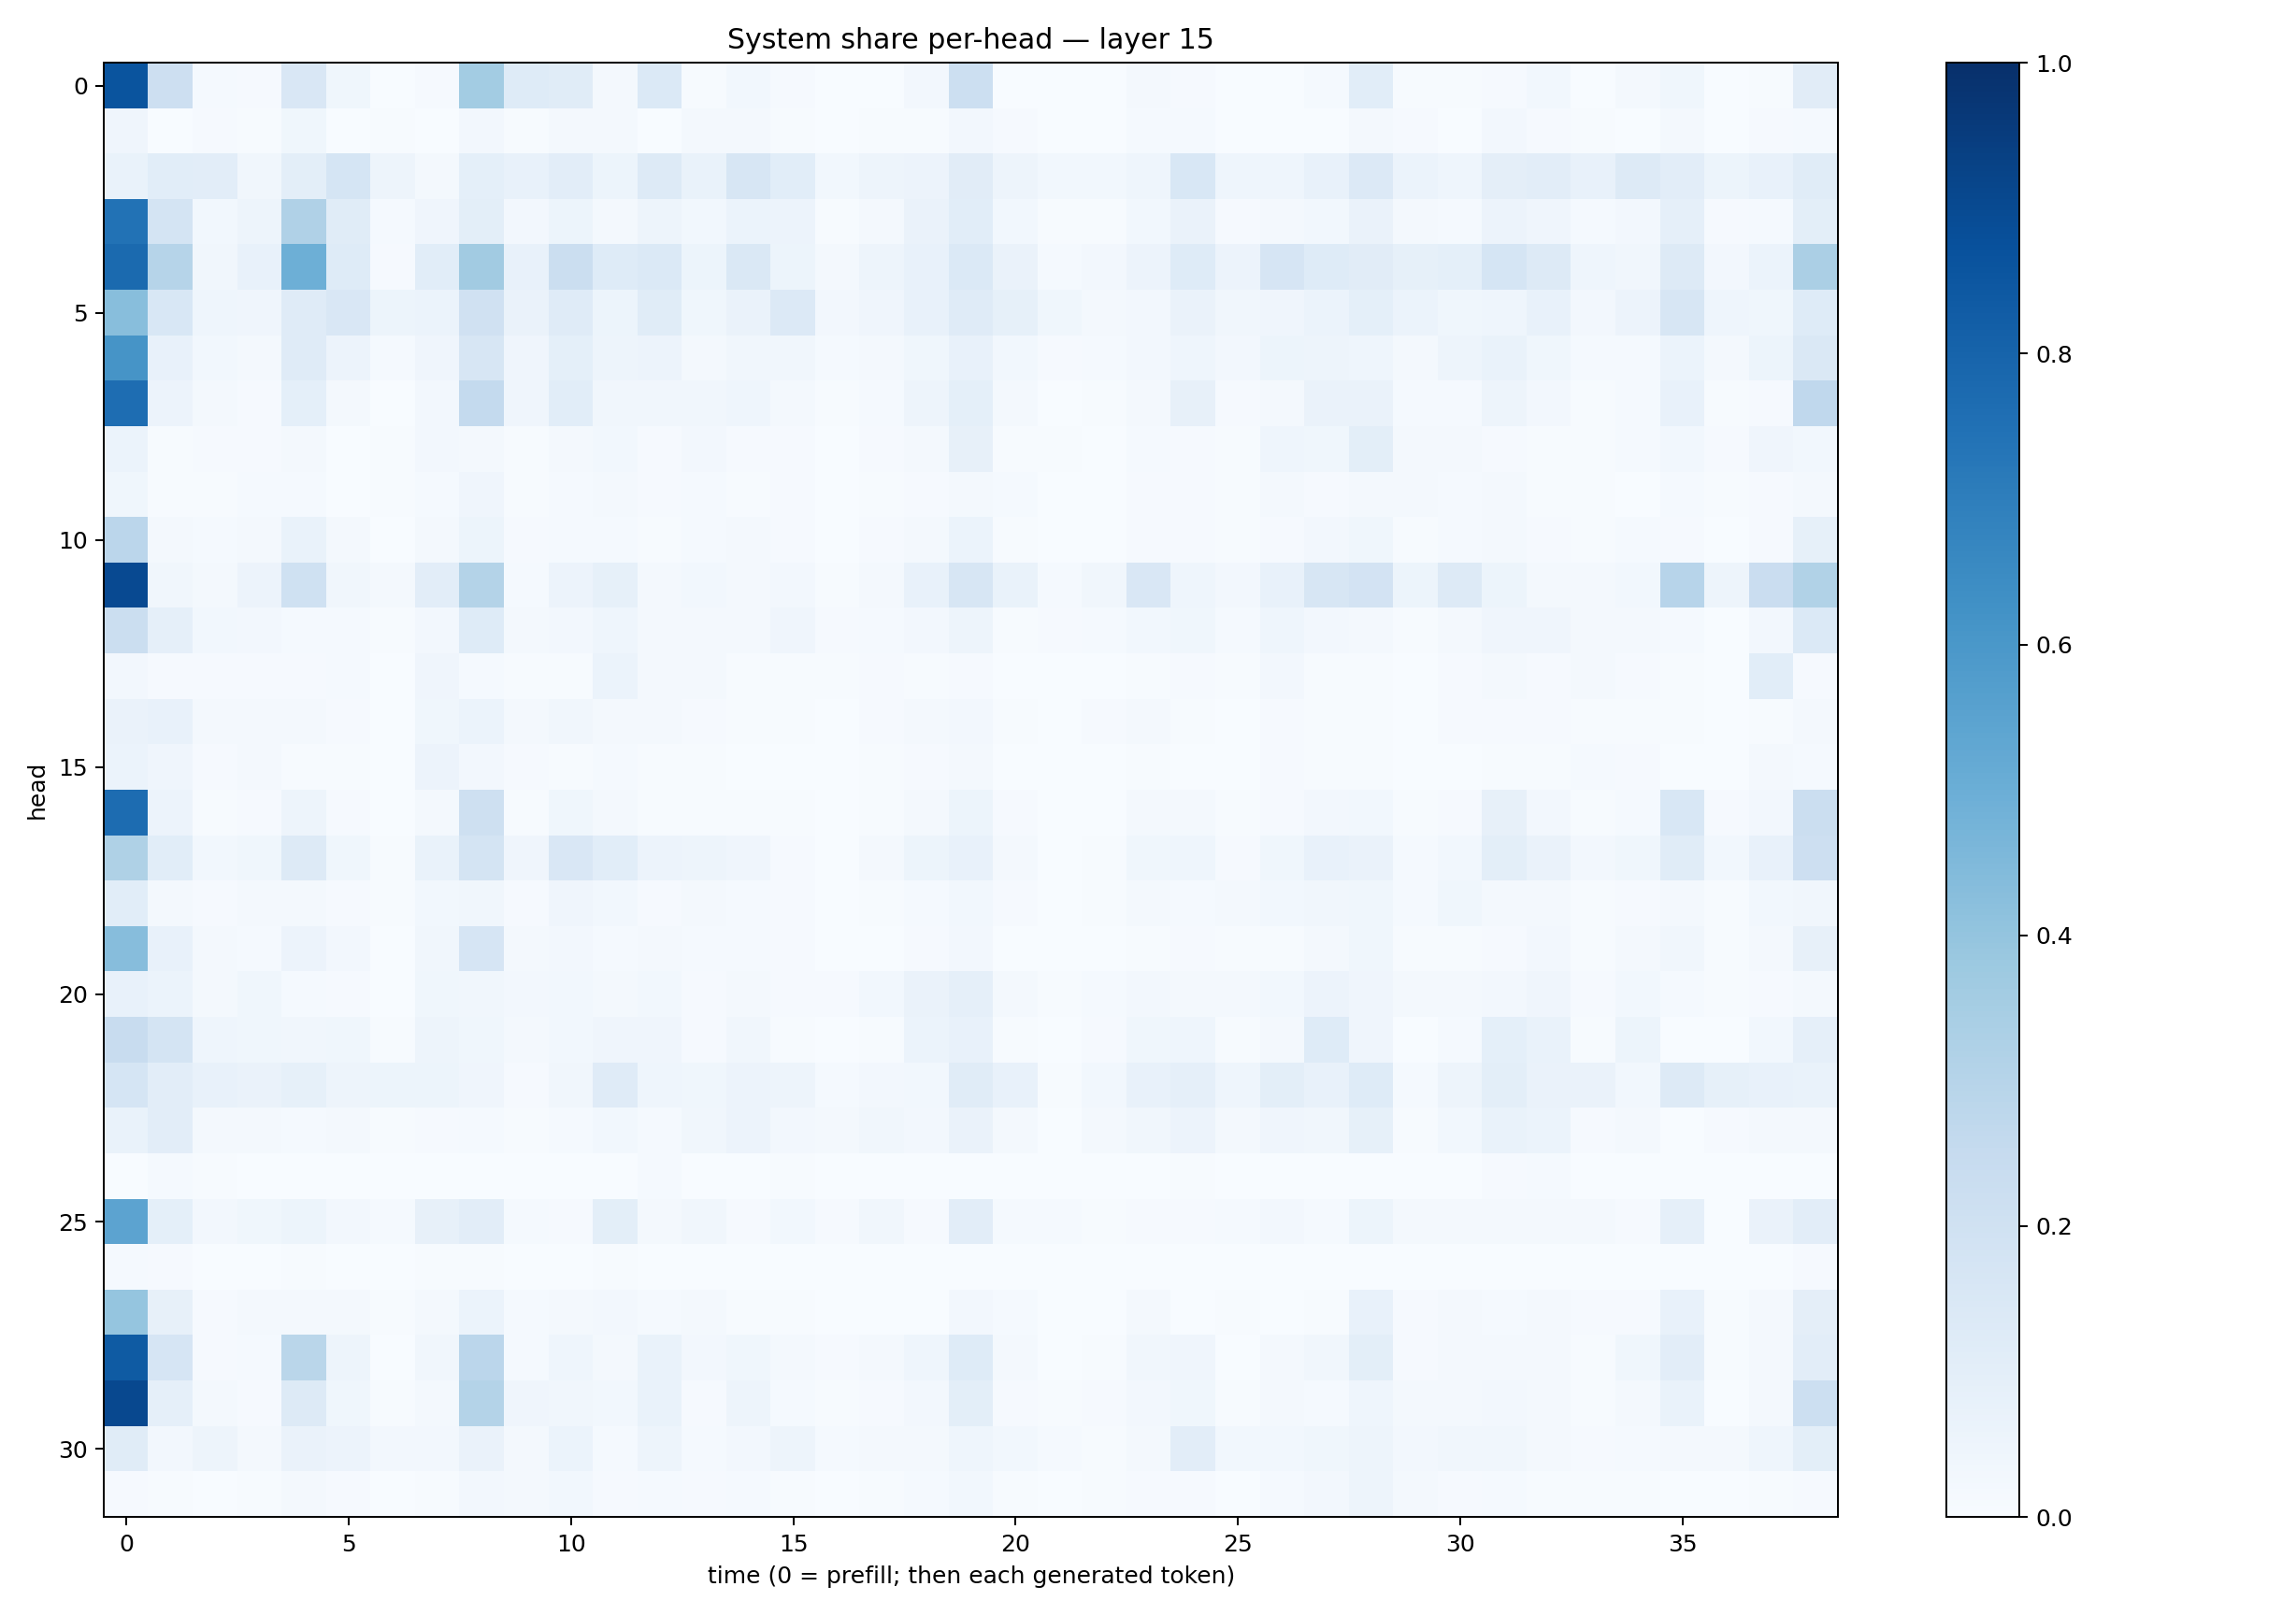

Values plotted in this chart, from the file beside it:
0.86241627, 0.21193276, 0.014275718, 0.008650865, 0.15085724, 0.03901904, 0.0014878482, 0.010149411, 0.3572979, 0.12151437, 0.11377503, 0.016911648, 0.13705692, 0.0056946767, 0.028146002, 0.0105133485, 0.0005915045, 0.0022024855, 0.023623943, 0.21609354, 0.003437953, 0.00084222795, 0.0021166573, 0.022290455
0.04183, 0.002659, 0.009491, 0.006695, 0.03853, 0.001109, 0.003911, 0.003499, 0.02591, 0.005538, 0.0164, 0.01823, 0.00268, 0.02222, 0.02176, 0.004136, 0.003165, 0.007716, 0.007334, 0.02567, 0.01109, 0.000999, 0.003484, 0.01536
0.06788, 0.1086, 0.1021, 0.03422, 0.09821, 0.1702, 0.04724, 0.02103, 0.09236, 0.07201, 0.1029, 0.0531, 0.1268, 0.06675, 0.1636, 0.1073, 0.02852, 0.04977, 0.05664, 0.1106, 0.0474, 0.02985, 0.02809, 0.04654
0.7424, 0.1761, 0.02873, 0.04825, 0.3175, 0.1144, 0.01282, 0.03918, 0.09935, 0.02384, 0.05095, 0.01921, 0.05022, 0.02791, 0.06128, 0.05536, 0.006427, 0.01916, 0.06422, 0.1088, 0.03021, 0.004636, 0.00716, 0.03094
0.774, 0.299, 0.03183, 0.07231, 0.4944, 0.1215, 0.009976, 0.1063, 0.3627, 0.07296, 0.2248, 0.1234, 0.1383, 0.0541, 0.1436, 0.05388, 0.02033, 0.04909, 0.07315, 0.1382, 0.06403, 0.01532, 0.0254, 0.05665
0.4279, 0.155, 0.04368, 0.03938, 0.1196, 0.1485, 0.05292, 0.0606, 0.198, 0.0626, 0.1179, 0.05162, 0.1139, 0.03884, 0.06537, 0.1345, 0.02452, 0.04049, 0.07534, 0.1184, 0.08489, 0.03806, 0.02021, 0.02657
0.6118, 0.07366, 0.0279, 0.02169, 0.1182, 0.05511, 0.01442, 0.0401, 0.1589, 0.04275, 0.09041, 0.04703, 0.05842, 0.01835, 0.03137, 0.03335, 0.01243, 0.01613, 0.03817, 0.07758, 0.0291, 0.01082, 0.01176, 0.02505
0.7629, 0.05674, 0.02193, 0.01012, 0.09333, 0.01727, 0.003776, 0.02491, 0.2544, 0.04073, 0.1084, 0.03452, 0.03433, 0.0348, 0.0466, 0.02321, 0.005252, 0.01522, 0.04867, 0.0914, 0.01819, 0.003137, 0.005941, 0.01857
0.06248, 0.006725, 0.008158, 0.01096, 0.02131, 0.003472, 0.004695, 0.02709, 0.01672, 0.005308, 0.02061, 0.02833, 0.009764, 0.02418, 0.01072, 0.01153, 0.002271, 0.01003, 0.0161, 0.08167, 0.007692, 0.005074, 0.002153, 0.01303
0.03881, 0.005179, 0.005662, 0.01185, 0.01533, 0.001946, 0.004642, 0.0142, 0.04291, 0.00581, 0.0124, 0.01685, 0.008132, 0.01517, 0.007576, 0.01054, 0.003211, 0.006363, 0.01014, 0.01684, 0.01301, 0.002415, 0.002896, 0.009939
0.2842, 0.01959, 0.0125, 0.01793, 0.06665, 0.01729, 0.002802, 0.02047, 0.05152, 0.008739, 0.0135, 0.01437, 0.005956, 0.01492, 0.02098, 0.009982, 0.003377, 0.009173, 0.01638, 0.06017, 0.006275, 0.001687, 0.001666, 0.008622
0.9019, 0.03256, 0.01869, 0.05483, 0.2016, 0.03168, 0.01996, 0.1034, 0.3049, 0.01239, 0.05772, 0.08528, 0.01605, 0.0289, 0.02045, 0.02683, 0.007141, 0.02271, 0.07309, 0.1639, 0.06759, 0.01187, 0.03132, 0.1495
0.22, 0.08877, 0.02778, 0.02668, 0.01431, 0.01555, 0.006735, 0.02418, 0.1227, 0.01688, 0.02724, 0.04303, 0.0208, 0.01657, 0.0163, 0.03974, 0.0113, 0.014, 0.02377, 0.04999, 0.005325, 0.008344, 0.01528, 0.02844
0.02594, 0.009767, 0.01117, 0.01, 0.01046, 0.01178, 0.002621, 0.04003, 0.01292, 0.006763, 0.004435, 0.06018, 0.01664, 0.01973, 0.006072, 0.004524, 0.004261, 0.008367, 0.00403, 0.0108, 0.001112, 0.002337, 0.002362, 0.007012
0.06474, 0.0745, 0.01616, 0.02268, 0.01792, 0.008372, 0.003689, 0.0354, 0.06038, 0.02031, 0.03276, 0.0216, 0.01988, 0.009084, 0.005489, 0.00754, 0.003644, 0.008823, 0.01683, 0.02724, 0.005751, 0.002292, 0.008815, 0.01969
0.06023, 0.04284, 0.01018, 0.01908, 0.006991, 0.005808, 0.001645, 0.05586, 0.0235, 0.01102, 0.006228, 0.0132, 0.007035, 0.006662, 0.002457, 0.002654, 0.003087, 0.005186, 0.007931, 0.01624, 0.0004946, 0.002504, 0.00163, 0.005784
0.7666, 0.05492, 0.006458, 0.01043, 0.05037, 0.009061, 0.002569, 0.01626, 0.2107, 0.005393, 0.03844, 0.0177, 0.005656, 0.007639, 0.007595, 0.00577, 0.002219, 0.005675, 0.01904, 0.05282, 0.00911, 0.0008964, 0.001524, 0.01572
0.3229, 0.1071, 0.0311, 0.03777, 0.1252, 0.0382, 0.007797, 0.06913, 0.1738, 0.04249, 0.149, 0.1064, 0.05694, 0.04768, 0.04193, 0.01028, 0.00279, 0.01887, 0.05288, 0.07793, 0.016, 0.003101, 0.00642, 0.0357
0.1086, 0.0167, 0.009477, 0.01836, 0.01601, 0.01158, 0.006277, 0.02963, 0.03336, 0.01046, 0.04267, 0.02936, 0.00822, 0.01758, 0.01455, 0.008848, 0.001768, 0.007199, 0.01435, 0.0308, 0.009777, 0.003479, 0.005358, 0.01969
0.4305, 0.07709, 0.01598, 0.01208, 0.05471, 0.0235, 0.003003, 0.03416, 0.1678, 0.01783, 0.02523, 0.01372, 0.01618, 0.01495, 0.01278, 0.01085, 0.002295, 0.002094, 0.009031, 0.02466, 0.003638, 0.002446, 0.001707, 0.004613
0.07275, 0.06059, 0.02326, 0.0368, 0.01328, 0.01086, 0.002545, 0.03884, 0.0335, 0.02552, 0.02763, 0.02322, 0.02796, 0.01083, 0.02218, 0.008045, 0.00923, 0.02899, 0.06533, 0.08639, 0.02041, 0.004288, 0.01329, 0.02581
0.2356, 0.1787, 0.04579, 0.03849, 0.03411, 0.03819, 0.00708, 0.04864, 0.03612, 0.01788, 0.02802, 0.03963, 0.03955, 0.009249, 0.03409, 0.006368, 0.003307, 0.004091, 0.0618, 0.07102, 0.004423, 0.002689, 0.007904, 0.03557
0.1709, 0.1017, 0.07365, 0.06333, 0.08223, 0.04869, 0.05329, 0.05118, 0.04074, 0.008328, 0.03323, 0.1196, 0.04608, 0.03571, 0.05768, 0.0482, 0.01273, 0.02724, 0.02915, 0.1141, 0.0716, 0.006563, 0.02919, 0.07755
0.06692, 0.1038, 0.02141, 0.01587, 0.01369, 0.02259, 0.005883, 0.01155, 0.01425, 0.006629, 0.01241, 0.02871, 0.0152, 0.03495, 0.05653, 0.02659, 0.02236, 0.03494, 0.02599, 0.06382, 0.01952, 0.00318, 0.01822, 0.0347
0.001127, 0.01482, 0.005769, 0.001271, 0.0003911, 0.0009792, 0.00152, 0.0002009, 0.001113, 0.002353, 0.002466, 0.003697, 0.01195, 0.001618, 0.002328, 0.004274, 0.001263, 0.0007965, 0.0002379, 0.0008219, 0.001915, 0.0006418, 0.0003458, 0.0008111
0.543, 0.09059, 0.02605, 0.03717, 0.05192, 0.02515, 0.01231, 0.07973, 0.1048, 0.01317, 0.01163, 0.1009, 0.01682, 0.03498, 0.008175, 0.03079, 0.008672, 0.03213, 0.01057, 0.1041, 0.01244, 0.01486, 0.006878, 0.008902
0.01286, 0.0115, 0.001767, 0.003205, 0.004098, 0.0007471, 0.0007546, 0.005931, 0.005525, 0.0008852, 0.0008072, 0.004023, 0.002001, 0.002953, 0.001664, 0.001275, 0.0008652, 0.003801, 0.001239, 0.00235, 0.0009995, 0.0002448, 0.0005956, 0.003761
0.3958, 0.08134, 0.008099, 0.01962, 0.02294, 0.02068, 0.00507, 0.02257, 0.0603, 0.01272, 0.01943, 0.02364, 0.01411, 0.01801, 0.004826, 0.006588, 0.0008021, 0.003121, 0.003384, 0.02567, 0.01229, 0.00351, 0.002967, 0.02122
0.8352, 0.1645, 0.008362, 0.01432, 0.2888, 0.04694, 0.003724, 0.03421, 0.2813, 0.01295, 0.04546, 0.02203, 0.07016, 0.02625, 0.03641, 0.01627, 0.01056, 0.02156, 0.04471, 0.1249, 0.02104, 0.001224, 0.007551, 0.03149
0.9045, 0.08661, 0.01634, 0.009785, 0.1253, 0.03905, 0.004719, 0.01779, 0.3082, 0.03985, 0.03305, 0.03105, 0.06953, 0.01122, 0.04689, 0.01362, 0.005747, 0.01091, 0.02586, 0.0982, 0.01009, 0.0054, 0.008658, 0.02442
0.1165, 0.02469, 0.0496, 0.01931, 0.06332, 0.05486, 0.02615, 0.02676, 0.0629, 0.0185, 0.0616, 0.0125, 0.0478, 0.01335, 0.0267, 0.04721, 0.01359, 0.0174, 0.01783, 0.04484, 0.02932, 0.01428, 0.006482, 0.01758
0.009744, 0.007108, 0.003284, 0.004494, 0.02021, 0.01049, 0.001866, 0.004241, 0.02727, 0.01576, 0.03086, 0.008778, 0.01466, 0.01142, 0.01471, 0.004022, 0.001374, 0.004294, 0.01298, 0.03102, 0.005633, 0.001903, 0.004073, 0.008209
